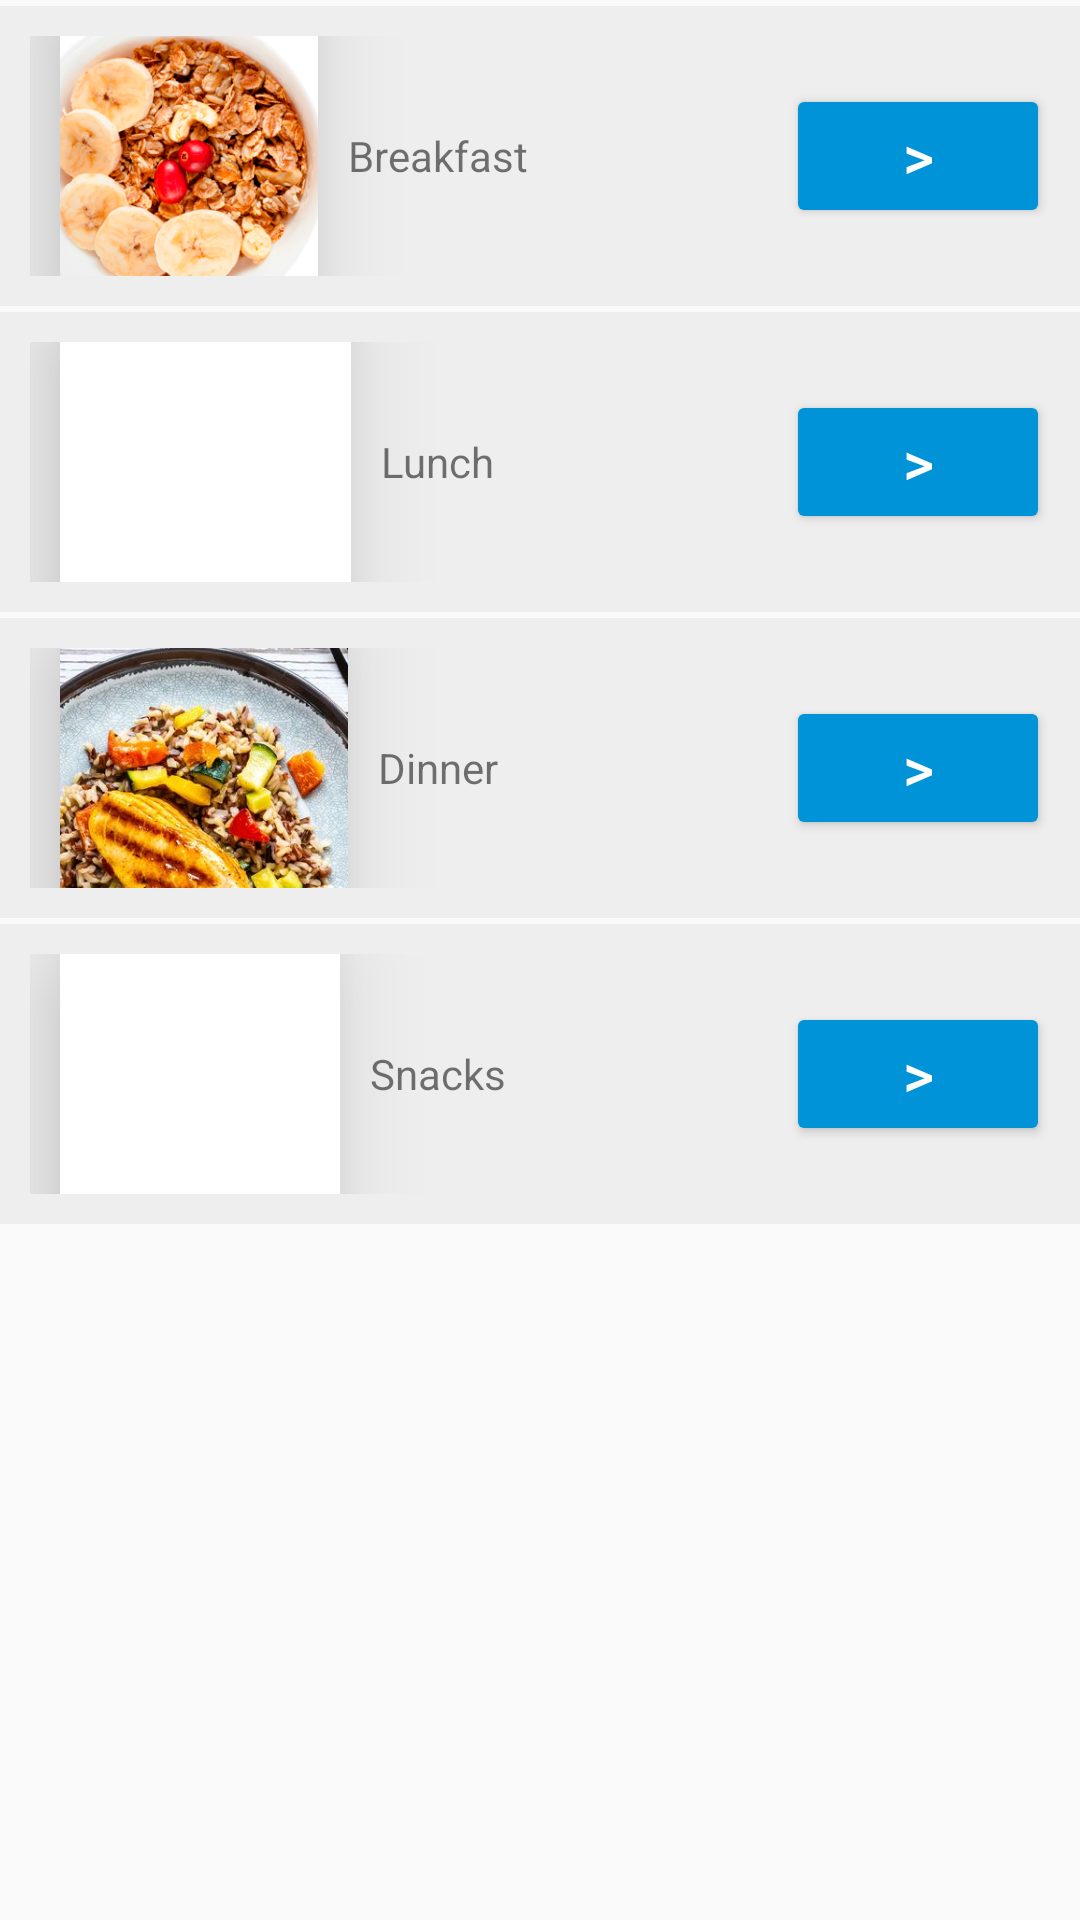

Here is an Android app screen rendered from its layout file. Give the layout XML and the strings, colors and styles it references.
<!-- AndroidManifest.xml: application theme Theme.AppCompat.Light.NoActionBar -->
<!-- res/layout/fragment_menu.xml -->
<?xml version="1.0" encoding="utf-8"?>
<LinearLayout xmlns:android="http://schemas.android.com/apk/res/android"
    xmlns:app="http://schemas.android.com/apk/res-auto"
    xmlns:tools="http://schemas.android.com/tools"
    android:orientation="vertical"
    android:layout_width="match_parent"
    android:layout_height="match_parent"
    android:layout_margin="16dp"
    tools:context=".Menu_Fragment">

    <LinearLayout
        android:layout_width="match_parent"
        android:layout_height="100dp"
        android:background="#eee"
        android:layout_marginTop="2dp"
        android:gravity="center"
        android:padding="10dp"
        android:orientation="horizontal">

        <ImageView
            android:layout_width="0dp"
            android:layout_weight="1"
            android:layout_height="100dp"
            android:layout_margin="10dp"
            android:background="@color/white"
            android:elevation="20dp"
            android:scaleType="centerCrop"
            android:src="@drawable/desa1" />


        <TextView

            android:layout_width="wrap_content"
            android:layout_weight="1"
            android:layout_height="wrap_content"
            android:layout_gravity=""
            android:text="@string/breakfast" />

        <Button
            android:id="@+id/btnbreak"
            android:layout_width="wrap_content"
            android:layout_height="wrap_content"
            android:backgroundTint="@color/blue"
            android:text=">"
            android:textSize="20sp"
            android:textColor="@color/white"/>/>



    </LinearLayout>
    <LinearLayout
        android:layout_width="match_parent"
        android:layout_height="100dp"
        android:background="#eee"
        android:layout_marginTop="2dp"
        android:gravity="center"
        android:padding="10dp"
        android:orientation="horizontal">

        <ImageView

            android:layout_width="0dp"
            android:layout_weight="1"
            android:layout_height="100dp"
            android:layout_margin="10dp"
            android:background="@color/white"
            android:elevation="20dp"
            android:scaleType="centerCrop"
            android:src="@drawable/trad1" />


        <TextView

            android:layout_width="wrap_content"
            android:layout_weight="1"
            android:layout_height="wrap_content"
            android:layout_gravity=""
            android:text="@string/lunch" />

        <Button
            android:id="@+id/btnlunch"
            android:layout_width="wrap_content"
            android:layout_height="wrap_content"
            android:backgroundTint="@color/blue"
            android:text=">"
            android:textSize="20sp"
            android:textColor="@color/white"/>/>



    </LinearLayout>
    <LinearLayout
        android:layout_width="match_parent"
        android:layout_height="100dp"
        android:background="#eee"
        android:layout_marginTop="2dp"
        android:gravity="center"
        android:padding="10dp"
        android:orientation="horizontal">

        <ImageView

            android:layout_width="0dp"
            android:layout_weight="1"
            android:layout_height="100dp"
            android:layout_margin="10dp"
            android:background="@color/white"
            android:elevation="20dp"
            android:scaleType="centerCrop"
            android:src="@drawable/cenas" />


        <TextView

            android:layout_width="wrap_content"
            android:layout_weight="1"
            android:layout_height="wrap_content"
            android:layout_gravity=""
            android:text="@string/Dinner" />

        <Button
            android:id="@+id/btndinner"
            android:layout_width="wrap_content"
            android:layout_height="wrap_content"
            android:backgroundTint="@color/blue"
            android:text=">"
            android:textColor="@color/white"
            android:textSize="20sp" />/>



    </LinearLayout>

    <LinearLayout
        android:layout_width="match_parent"
        android:layout_height="100dp"
        android:background="#eee"
        android:layout_marginTop="2dp"
        android:gravity="center"
        android:padding="10dp"
        android:orientation="horizontal">

        <ImageView

            android:layout_width="0dp"
            android:layout_weight="1"
            android:layout_height="100dp"
            android:layout_margin="10dp"
            android:background="@color/white"
            android:elevation="20dp"
            android:scaleType="centerCrop"
            android:src="@drawable/snacks" />


        <TextView

            android:layout_width="wrap_content"
            android:layout_weight="1"
            android:layout_height="wrap_content"
            android:layout_gravity=""
            android:text="@string/snacks" />

        <Button
            android:id="@+id/btnsnacks"
            android:layout_width="wrap_content"
            android:layout_height="wrap_content"
            android:backgroundTint="@color/blue"
            android:text=">"
            android:textSize="20sp"
            android:textColor="@color/white"/>

    </LinearLayout>

</LinearLayout>
<!-- resources referenced by this layout -->
<resources>
  <color name="blue">#0093D8</color>
  <color name="white">#FFFFFFFF</color>
  <!-- drawable cenas: jpeg bitmap (drawable, 59965 bytes) -->
  <!-- drawable desa1: png bitmap (drawable, 159694 bytes) -->
  <string name="Dinner">Dinner</string>
  <string name="breakfast">Breakfast</string>
  <string name="lunch">Lunch</string>
  <string name="snacks">Snacks</string>
</resources>
